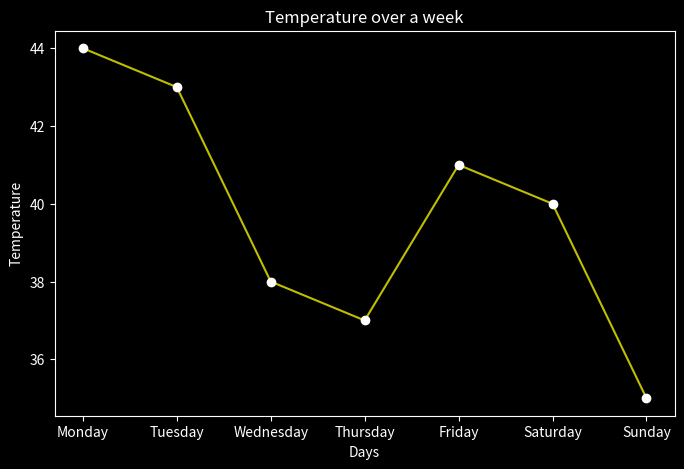

The matplotlib source for this figure:
import pandas as pd
import matplotlib.pyplot as plt

temp = {
    "Days":['Monday','Tuesday','Wednesday','Thursday','Friday','Saturday','Sunday'],
    "Temperature":[44,43,38,37,41,40,35]
}

df = pd.DataFrame(temp)

plt.style.use("dark_background")
plt.figure(figsize=(8,5))
plt.plot(df["Days"],df["Temperature"], '-y')
plt.plot(df["Days"],df["Temperature"], 'wo')
plt.xlabel("Days")
plt.ylabel("Temperature")
plt.title("Temperature over a week")
plt.show()
